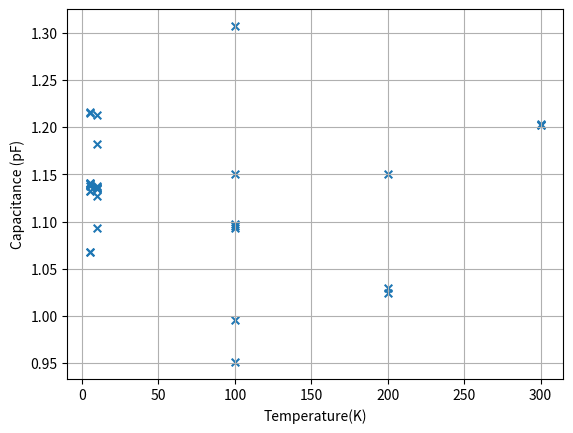

Write Python code to recreate this figure.
import numpy as np 
import matplotlib.pyplot as plt
#capacitance data and delta V data 


#Ti calibration capacitance and temperature

temperature = np.array([300,300,300,200,200,200,100,100,100,100,100,100,100,10,10,10,10,10,10,10,10,10,5,5,5,5,5,5,5,5,5,5])

voltage = np.array([[0,0],[120,120],[0,0],[0,0],[120,-20],[120,-20],[120,-20],[120,120],[0,0],[120,-120],[-120,-120],[-120,120],[0,0],[0,0],[120,120],[0,0],
[120,-120],[-120,-120],[-120,120],[-180,180],[120,120],[0,0],[0,0],[200,-200],[0,0],[-200,200],[0,0],[200,-200],[0,0],[-200,200],[0,0],[0,0]])

capacitance = np.array([1.20288,1.20245,1.20344,1.15060,1.02987,1.02387,0.99592,1.09530,1.09739,0.95097,1.09339,1.30729,1.15030, 1.13606,1.13506,
1.13574,1.09280,1.13622,1.18266,1.21346,1.13827,1.12758,1.13752,1.06810,1.132326,1.21492,1.140196,1.067412,1.132460,1.215955,
1.141211,1.140627])
#constants to work out displacements from capactiance
def displacement(cap):
    alpha= 54.26
    d_0 = 49.44
    c_p = 0.0553
    disp = alpha/(cap-c_p) - d_0
    return(disp)


'''plot_from_300=True
if plot_from_300 ==True:
  plt.scatter(temp[3:], Ti_cal_cap[3:], s=30, marker="x")
else:
  plt.scatter(temp, Ti_cal_cap, s=30, marker="x")'''

plt.scatter(temperature, capacitance, s=30, marker="x")

plt.xlabel('Temperature(K)')
#plt.xlabel('Delta Voltage (V)')

plt.ylabel('Capacitance (pF)')
plt.grid()
plt.show()





